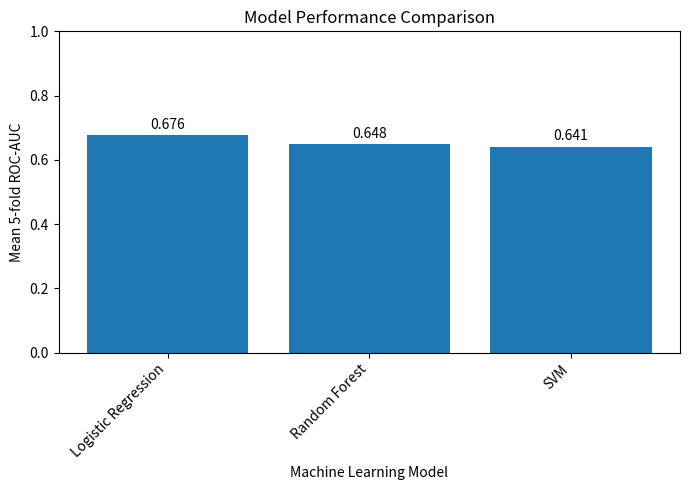

Write the Python code that produced this figure. (Note: this script raises an exception after producing the figure.)
import matplotlib.pyplot as plt
import pandas as pd


models = [
    "Logistic Regression",
    "Random Forest",
    "SVM"
]


auc_values = [
    0.676,
    0.648,
    0.641
]


results = pd.DataFrame(
    {
        "Model": models,
        "ROC_AUC": auc_values
    }
)


print(results)



plt.figure(figsize=(7,5))


plt.bar(
    results["Model"],
    results["ROC_AUC"]
)


plt.ylabel(
    "Mean 5-fold ROC-AUC"
)


plt.xlabel(
    "Machine Learning Model"
)


plt.title(
    "Model Performance Comparison"
)


plt.ylim(
    0,
    1
)


plt.xticks(
    rotation=45,
    ha="right"
)


for i, v in enumerate(auc_values):
    plt.text(
        i,
        v+0.02,
        str(round(v,3)),
        ha="center"
    )


plt.tight_layout()


plt.savefig(
    "results/model_comparison.png",
    dpi=300
)


print("\nSaved:")
print("results/model_comparison.png")
